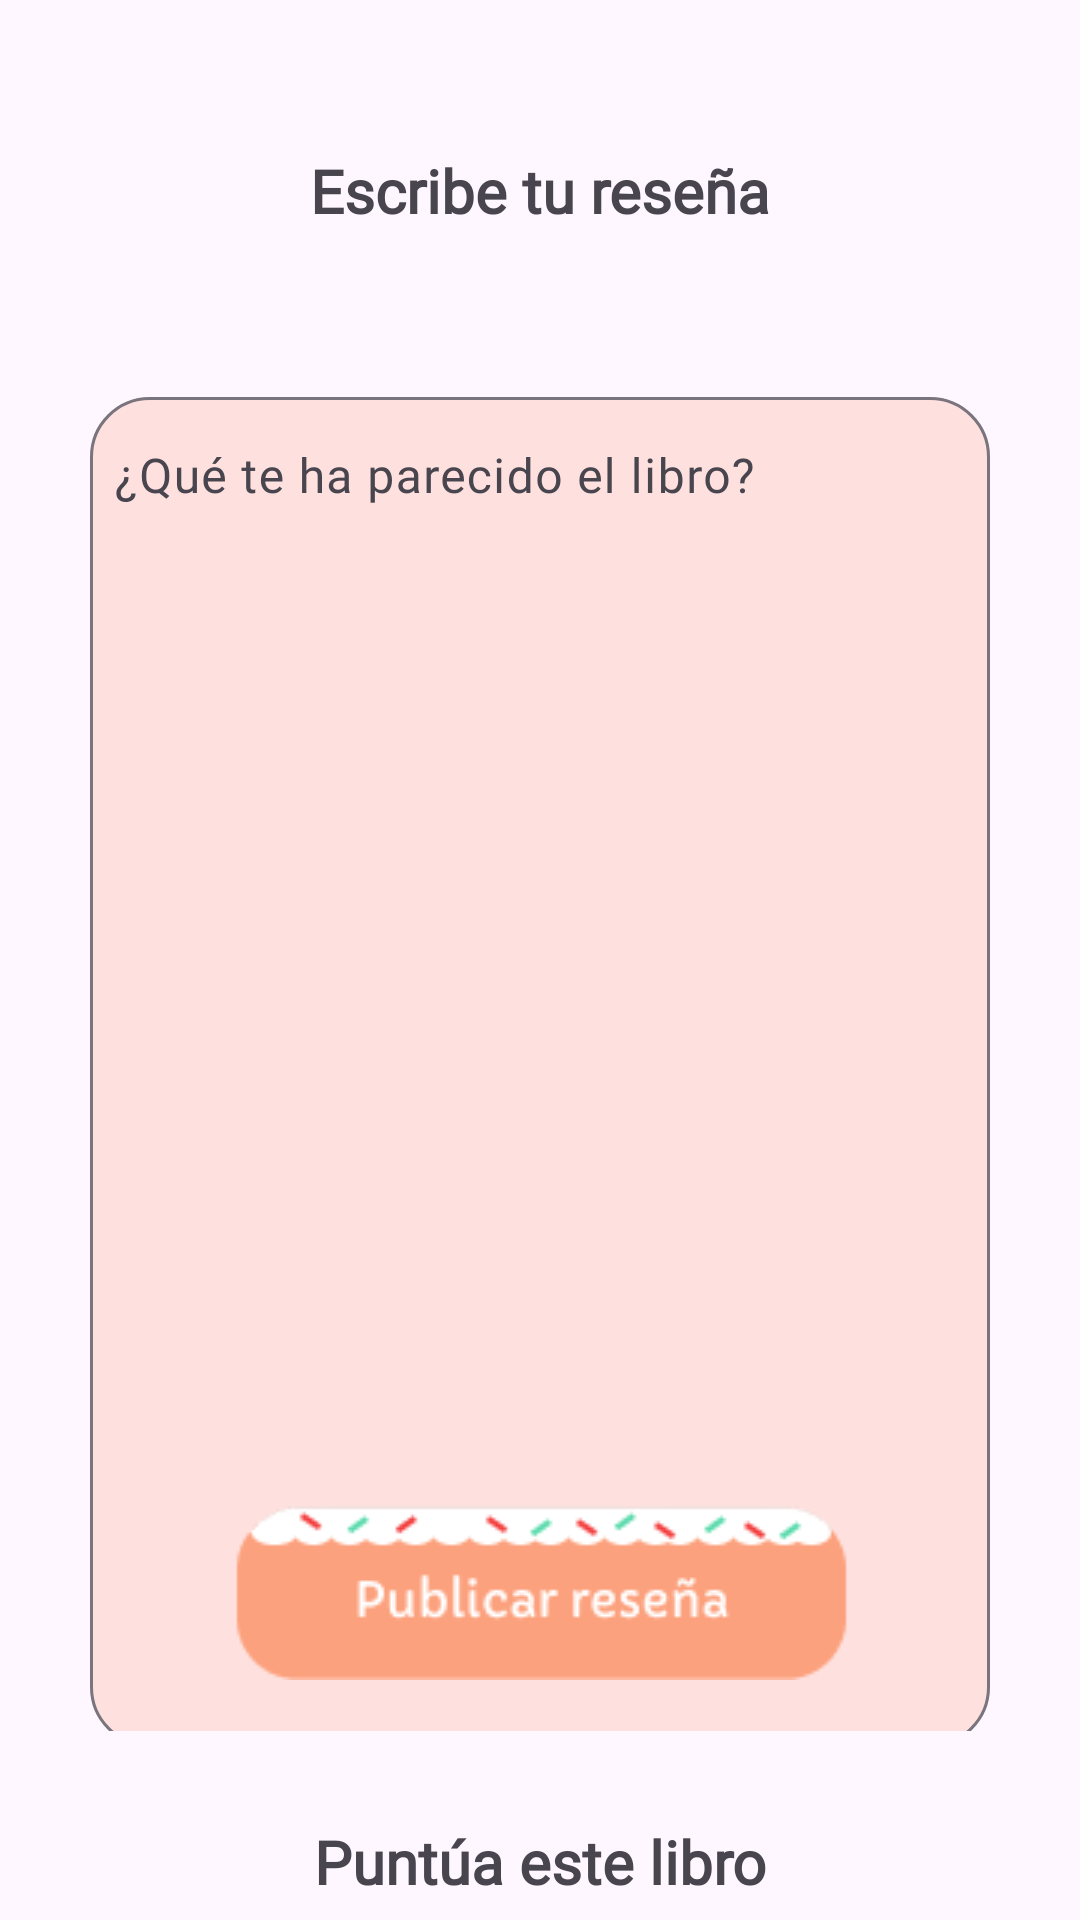

Layout XML and referenced resources for this Android screen:
<!-- AndroidManifest.xml: application theme Theme.Bookie -->
<!-- res/layout/add_resenia_libro.xml -->
<?xml version="1.0" encoding="utf-8"?>
<androidx.constraintlayout.widget.ConstraintLayout xmlns:android="http://schemas.android.com/apk/res/android"
    xmlns:app="http://schemas.android.com/apk/res-auto"
    xmlns:tools="http://schemas.android.com/tools"
    android:layout_width="match_parent"
    android:layout_height="match_parent">

    <TextView
        android:id="@+id/textView"
        android:layout_width="wrap_content"
        android:layout_height="wrap_content"
        android:layout_marginTop="50dp"
        android:fontFamily="@font/capriola"
        android:text="Escribe tu reseña"
        android:textSize="20sp"
        android:textStyle="bold"
        app:layout_constraintEnd_toEndOf="parent"
        app:layout_constraintStart_toStartOf="parent"
        app:layout_constraintTop_toTopOf="parent" />

    <com.google.android.material.textfield.TextInputLayout
        android:id="@+id/textInputLayout"
        android:layout_width="0dp"
        android:layout_height="450dp"
        android:layout_marginStart="30dp"
        android:layout_marginTop="50dp"
        android:layout_marginEnd="30dp"
        app:boxBackgroundColor="#40FCA17D"
        app:boxCornerRadiusBottomEnd="20dp"
        app:boxCornerRadiusBottomStart="20dp"
        app:boxCornerRadiusTopEnd="20dp"
        app:boxCornerRadiusTopStart="20dp"
        app:layout_constraintEnd_toEndOf="parent"
        app:layout_constraintStart_toStartOf="parent"
        app:layout_constraintTop_toBottomOf="@+id/textView">

        <com.google.android.material.textfield.TextInputEditText
            android:layout_width="match_parent"
            android:layout_height="450dp"
            android:fontFamily="@font/capriola"
            android:gravity="top|start"
            android:hint="¿Qué te ha parecido el libro?"
            android:paddingStart="8dp" />
    </com.google.android.material.textfield.TextInputLayout>

    <TextView
        android:id="@+id/tv_puntua"
        android:layout_width="wrap_content"
        android:layout_height="wrap_content"
        android:layout_marginTop="30dp"
        android:fontFamily="@font/capriola"
        android:text="Puntúa este libro"
        android:textSize="20sp"
        android:textStyle="bold"
        app:layout_constraintEnd_toEndOf="parent"
        app:layout_constraintStart_toStartOf="parent"
        app:layout_constraintTop_toBottomOf="@+id/textInputLayout" />


    <RatingBar
        android:id="@+id/ratingBar"
        style="?android:attr/ratingBarStyleIndicator"
        android:layout_width="wrap_content"
        android:layout_height="wrap_content"
        android:numStars="5"
        android:rating="0"
        android:stepSize="1"
        android:layout_marginTop="5dp"
        app:layout_constraintEnd_toEndOf="parent"
        app:layout_constraintStart_toStartOf="parent"
        app:layout_constraintTop_toBottomOf="@+id/tv_puntua" />

    <ImageView
        android:id="@+id/imageView"
        android:layout_width="0dp"
        android:layout_height="wrap_content"
        android:layout_marginStart="50dp"
        android:layout_marginEnd="50dp"
        android:layout_marginBottom="80dp"
        app:layout_constraintBottom_toBottomOf="parent"
        app:layout_constraintEnd_toEndOf="parent"
        app:layout_constraintStart_toStartOf="parent"
        app:srcCompat="@drawable/btn_publicar_resenia" />

</androidx.constraintlayout.widget.ConstraintLayout>
<!-- resources referenced by this layout -->
<resources>
  <!-- drawable btn_publicar_resenia: png bitmap (drawable, 3773 bytes) -->
  <style name="Theme.Bookie" parent="Base.Theme.Bookie" />
  <style name="Base.Theme.Bookie" parent="Theme.Material3.DayNight.NoActionBar">
          
          
      </style>
</resources>
